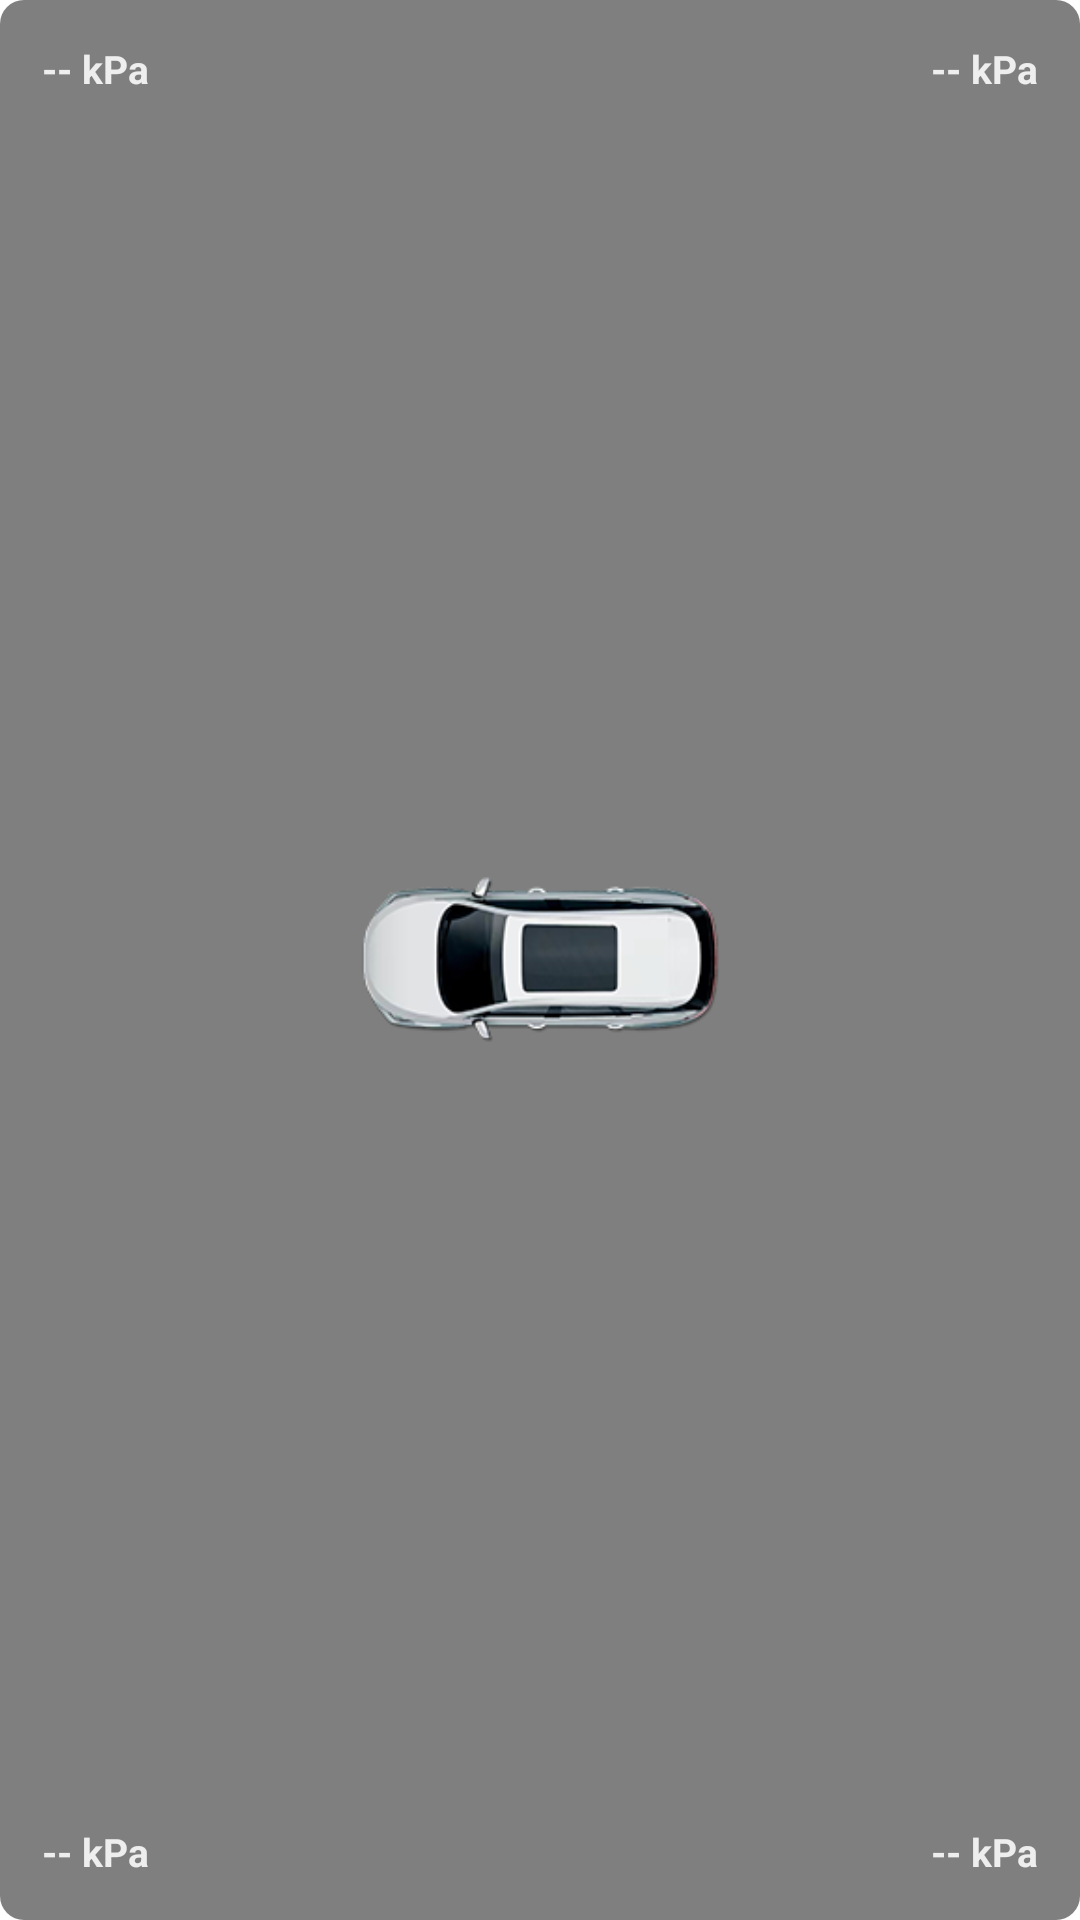

Here is an Android app screen rendered from its layout file. Give the layout XML and the strings, colors and styles it references.
<!-- AndroidManifest.xml: application theme Theme.NavDemo -->
<!-- res/layout/widget_card_tyre.xml -->
<?xml version="1.0" encoding="utf-8"?>

<FrameLayout android:background="@drawable/widget_card_bg" android:clipChildren="false" android:clipToPadding="false" android:layout_width="260.0dp" android:layout_height="95.0dp" android:layout_marginLeft="6.0dp" android:layout_marginRight="6.0dp" android:layout_marginHorizontal="6.0dp"
  xmlns:android="http://schemas.android.com/apk/res/android">
    <ImageView android:layout_gravity="end|top" android:id="@id/btn_widget_delete" android:background="@drawable/widget_delete_bg" android:padding="4.0dp" android:visibility="gone" android:layout_width="24.0dp" android:layout_height="24.0dp" android:layout_marginTop="-3.0dp" android:src="@drawable/ic_widget_delete" android:scaleType="centerInside" android:layout_marginEnd="-3.0dp" />
    <RelativeLayout android:padding="8.0dp" android:layout_width="match_parent" android:layout_height="match_parent">
        <ImageView android:id="@id/iv_tyre_car" android:layout_width="120.0dp" android:layout_height="75.0dp" android:src="@drawable/widget_car_ty" android:scaleType="fitCenter" android:layout_centerInParent="true" />
        <TextView android:textSize="13.0sp" android:textStyle="bold" android:textColor="#ddffffff" android:id="@id/tv_tyre_fr" android:layout_width="wrap_content" android:layout_height="wrap_content" android:layout_marginTop="6.0dp" android:text="-- kPa" android:layout_alignParentTop="true" android:layout_marginStart="6.0dp" android:layout_alignParentStart="true" />
        <TextView android:textSize="13.0sp" android:textStyle="bold" android:textColor="#ddffffff" android:id="@id/tv_tyre_rr" android:layout_width="wrap_content" android:layout_height="wrap_content" android:layout_marginTop="6.0dp" android:text="-- kPa" android:layout_alignParentTop="true" android:layout_marginEnd="6.0dp" android:layout_alignParentEnd="true" />
        <TextView android:textSize="13.0sp" android:textStyle="bold" android:textColor="#ddffffff" android:id="@id/tv_tyre_fl" android:layout_width="wrap_content" android:layout_height="wrap_content" android:layout_marginBottom="6.0dp" android:text="-- kPa" android:layout_alignParentBottom="true" android:layout_marginStart="6.0dp" android:layout_alignParentStart="true" />
        <TextView android:textSize="13.0sp" android:textStyle="bold" android:textColor="#ddffffff" android:id="@id/tv_tyre_rl" android:layout_width="wrap_content" android:layout_height="wrap_content" android:layout_marginBottom="6.0dp" android:text="-- kPa" android:layout_alignParentBottom="true" android:layout_marginEnd="6.0dp" android:layout_alignParentEnd="true" />
    </RelativeLayout>
</FrameLayout>
<!-- resources referenced by this layout -->
<resources>
  <!-- drawable ic_widget_delete (drawable) -->
  <?xml version="1.0" encoding="utf-8"?>
  
  <vector android:height="16.0dp" android:width="16.0dp" android:viewportWidth="24.0" android:viewportHeight="24.0"
    xmlns:android="http://schemas.android.com/apk/res/android">
      <path android:fillColor="#ffffff" android:pathData="M18.3,5.71a1,1 0,0 0,-1.41 0L12,10.59 7.11,5.7A1,1 0,0 0,5.7 7.11L10.59,12 5.7,16.89a1,1 0,1 0,1.41 1.41L12,13.41l4.89,4.89a1,1 0,0 0,1.41 -1.41L13.41,12l4.89,-4.89a1,1 0,0 0,0 -1.4z" />
  </vector>
  <!-- drawable widget_car_ty: png bitmap (drawable-nodpi, 21383 bytes) -->
  <!-- drawable widget_card_bg (drawable) -->
  <?xml version="1.0" encoding="utf-8"?>
  
  <shape android:shape="rectangle"
    xmlns:android="http://schemas.android.com/apk/res/android">
      <solid android:color="#80000000" />
      <corners android:radius="8.0dp" />
  </shape>
  <!-- drawable widget_delete_bg (drawable) -->
  <?xml version="1.0" encoding="utf-8"?>
  
  <shape android:shape="oval"
    xmlns:android="http://schemas.android.com/apk/res/android">
      <solid android:color="#cc333333" />
      <stroke android:width="1.0dp" android:color="#88ffffff" />
  </shape>
</resources>
